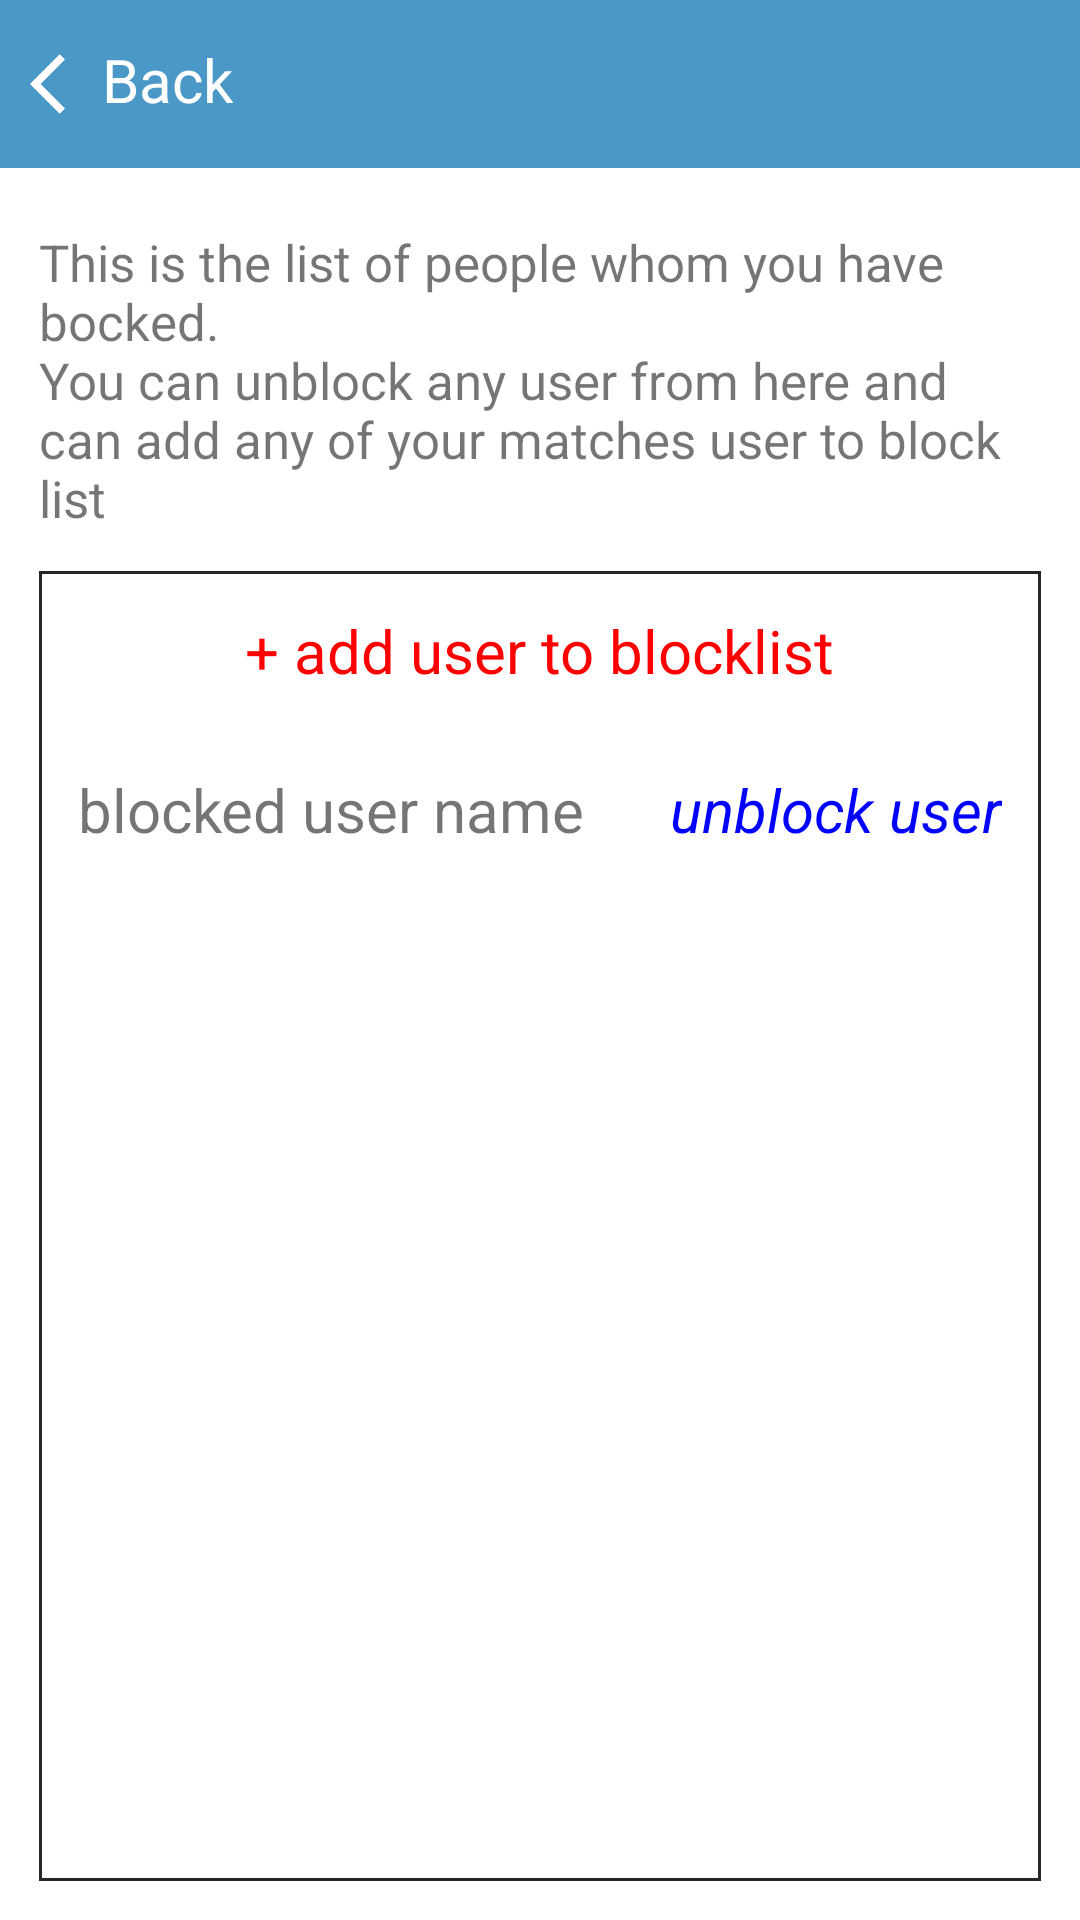

The Android layout XML behind this screen, and the referenced resources:
<!-- AndroidManifest.xml: application theme AppTheme -->
<!-- res/layout/blocks.xml -->
<?xml version="1.0" encoding="utf-8"?>
<RelativeLayout xmlns:android="http://schemas.android.com/apk/res/android"
    android:layout_width="match_parent"
    android:layout_height="match_parent"
    xmlns:tools="http://schemas.android.com/tools"
    tools:context=".drawer_Item.my_acc.MyAccountTasks">

    <include layout="@layout/back_withbox"
        android:id="@id/top"/>

    <TextView
        android:id="@+id/block_stat"
        android:layout_below="@id/top"
        android:layout_marginTop="20sp"
        android:layout_marginLeft="13dp"
        android:layout_marginRight="13dp"
        android:layout_width="wrap_content"
        android:layout_height="wrap_content"
        android:layout_centerHorizontal="true"
        android:text="@string/block_stat"
        android:textSize="17sp" />

    <RelativeLayout
        android:layout_width="match_parent"
        android:layout_height="match_parent"
        android:layout_below="@id/block_stat"
        android:background="@drawable/normal_border"
        android:layout_margin="13dp">

        <androidx.appcompat.widget.AppCompatCheckedTextView
            android:id="@+id/add_user_to_block"
            android:layout_width="wrap_content"
            android:layout_height="wrap_content"
            android:layout_centerHorizontal="true"
            android:layout_margin="13dp"
            android:onClick="blockUser"
            android:text="@string/add_user_to_block"
            android:textColor="@color/red"
            android:textSize="20sp" />

        <include
            layout="@layout/single_blocked_user"
            android:layout_width="wrap_content"
            android:layout_height="wrap_content"
            android:layout_below="@id/add_user_to_block" />

    </RelativeLayout>

</RelativeLayout>
<!-- res/layout/back_withbox.xml (included above) -->
<?xml version="1.0" encoding="utf-8"?>
<RelativeLayout xmlns:android="http://schemas.android.com/apk/res/android"
    android:layout_width="match_parent"
    android:layout_height="?android:attr/actionBarSize"
    android:background="@color/colorPrimaryDark">

    <ImageView
        android:id="@+id/back1"
        android:layout_width="wrap_content"
        android:layout_height="wrap_content"
        android:layout_alignParentStart="true"
        android:layout_marginStart="10dp"
        android:layout_marginTop="16dp"
        android:onClick="moveBack"
        android:src="@drawable/ic_back" />

    <TextView
        android:id="@+id/back2"
        android:layout_width="wrap_content"
        android:layout_height="wrap_content"
        android:layout_marginTop="13dp"
        android:layout_toEndOf="@id/back1"
        android:onClick="moveBack"
        android:text="@string/back"
        android:textColor="@android:color/white"
        android:textSize="20sp" />

    <TextView
        android:id="@+id/pageTitle"
        android:layout_width="wrap_content"
        android:layout_height="wrap_content"
        android:layout_centerHorizontal="true"
        android:layout_centerVertical="true"
        android:textColor="@android:color/white"
        android:textSize="25sp"
        android:textStyle="normal" />
</RelativeLayout>
<!-- res/layout/single_blocked_user.xml (included above) -->
<?xml version="1.0" encoding="utf-8"?>
<RelativeLayout xmlns:android="http://schemas.android.com/apk/res/android"
    android:layout_width="match_parent"
    android:layout_height="match_parent"
    android:layoutDirection="ltr">

    <TextView
        android:id="@+id/blocked_user"
        android:layout_width="wrap_content"
        android:layout_height="wrap_content"
        android:layout_margin="13dp"
        android:text="blocked user name"
        android:textSize="20sp" />

    <TextView
        android:id="@+id/block_user"
        android:layout_width="wrap_content"
        android:layout_height="wrap_content"
        android:layout_alignParentEnd="true"
        android:layout_margin="13dp"
        android:onClick="unblockUser"
        android:text="@string/unblock"
        android:textColor="@color/blue"
        android:textSize="20sp"
        android:textStyle="italic" />
</RelativeLayout>
<!-- resources referenced by this layout -->
<resources>
  <color name="blue">#0000FF</color>
  <color name="colorPrimaryDark">#4998C8</color>
  <color name="red">#ff0000</color>
  <!-- drawable ic_back (drawable) -->
  <vector xmlns:android="http://schemas.android.com/apk/res/android"
      android:width="24dp"
      android:height="24dp"
      android:autoMirrored="true"
      android:tint="@android:color/white"
      android:viewportWidth="24"
      android:viewportHeight="24">
      <path
          android:fillColor="@android:color/white"
          android:pathData="M11.67,3.87L9.9,2.1 0,12l9.9,9.9 1.77,-1.77L3.54,12z" />
  </vector>
  <!-- drawable normal_border (drawable) -->
  <?xml version="1.0" encoding="utf-8"?>
  <selector xmlns:android="http://schemas.android.com/apk/res/android">
      <item>
          <shape android:shape="rectangle">
              <stroke android:color="#272525" android:width="1dp" />
          </shape>
      </item>
  </selector>
  <string name="add_user_to_block">+ add user to blocklist</string>
  <string name="back">Back</string>
  <string name="block_stat">This is the list of people whom you have bocked.\nYou can unblock any user from here and can add any of your matches user to block list</string>
  <string name="unblock">unblock user</string>
  <style name="AppTheme" parent="Theme.MaterialComponents.Light.NoActionBar">
          <item name="statusBarBackground">@drawable/profile_gradient</item>
          <item name="colorPrimary">@color/colorPrimary</item>
          <item name="colorPrimaryDark">@color/colorPrimaryDark</item>
      </style>
  <!-- drawable profile_gradient (drawable) -->
  <?xml version="1.0" encoding="utf-8"?>
  <shape xmlns:android="http://schemas.android.com/apk/res/android">
      <gradient
          android:endColor="#ACDDF1"
          android:startColor="@android:color/white"
          android:angle="315"/>
  </shape>
  <color name="colorPrimary">#9FBCD6</color>
</resources>
